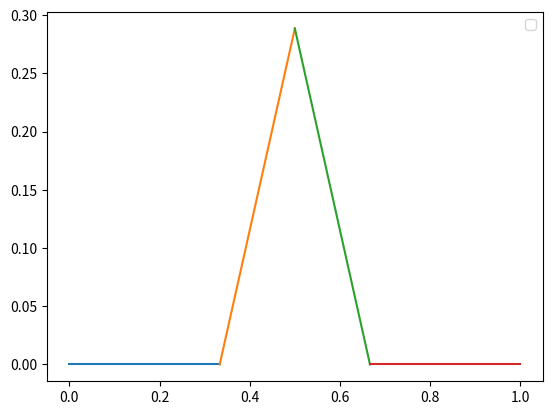

The matplotlib source for this figure:
import numpy as np
import matplotlib.pyplot as plt
line = np.array([[0, 0], [1, 0]])
angle = np.pi / 3
R = np.array([[np.cos(angle), -np.sin(angle)], [np.sin(angle), np.cos(angle)]])
def op(obj):
    obj1 = obj / 3
    rotated_obj1 = np.dot(R, obj1.T).T 
    translation_vector1 = np.array([1/3, 0])
    obj2 = rotated_obj1 + translation_vector1
    pre_translation_vector = -np.array([1/3, 0])
    pre_translated_obj = obj1 + pre_translation_vector
    rotated_obj = np.dot(R.T, pre_translated_obj.T).T
    translation_vector = np.array([2/3, 0])
    obj3 = rotated_obj + translation_vector
    translation_vector2 = np.array([2/3, 0])
    obj4 = obj1 + translation_vector2
    ans = np.array([obj1,obj2,obj3,obj4])
    print(ans,"ans")
    return ans
def snow(n):
    if n<1:
        return line
    else:
        a = op(snow(n-1))
        return a
ans = snow(1)
obj1 = ans[0]
obj2 = ans[1]
obj3 = ans[2]
obj4 = ans[3]
plt.plot(obj1[:,0],obj1[:,1])
plt.plot(obj2[:,0],obj2[:,1])
plt.plot(obj3[:,0],obj3[:,1])
plt.plot(obj4[:,0],obj4[:,1])
plt.legend()
plt.show()


